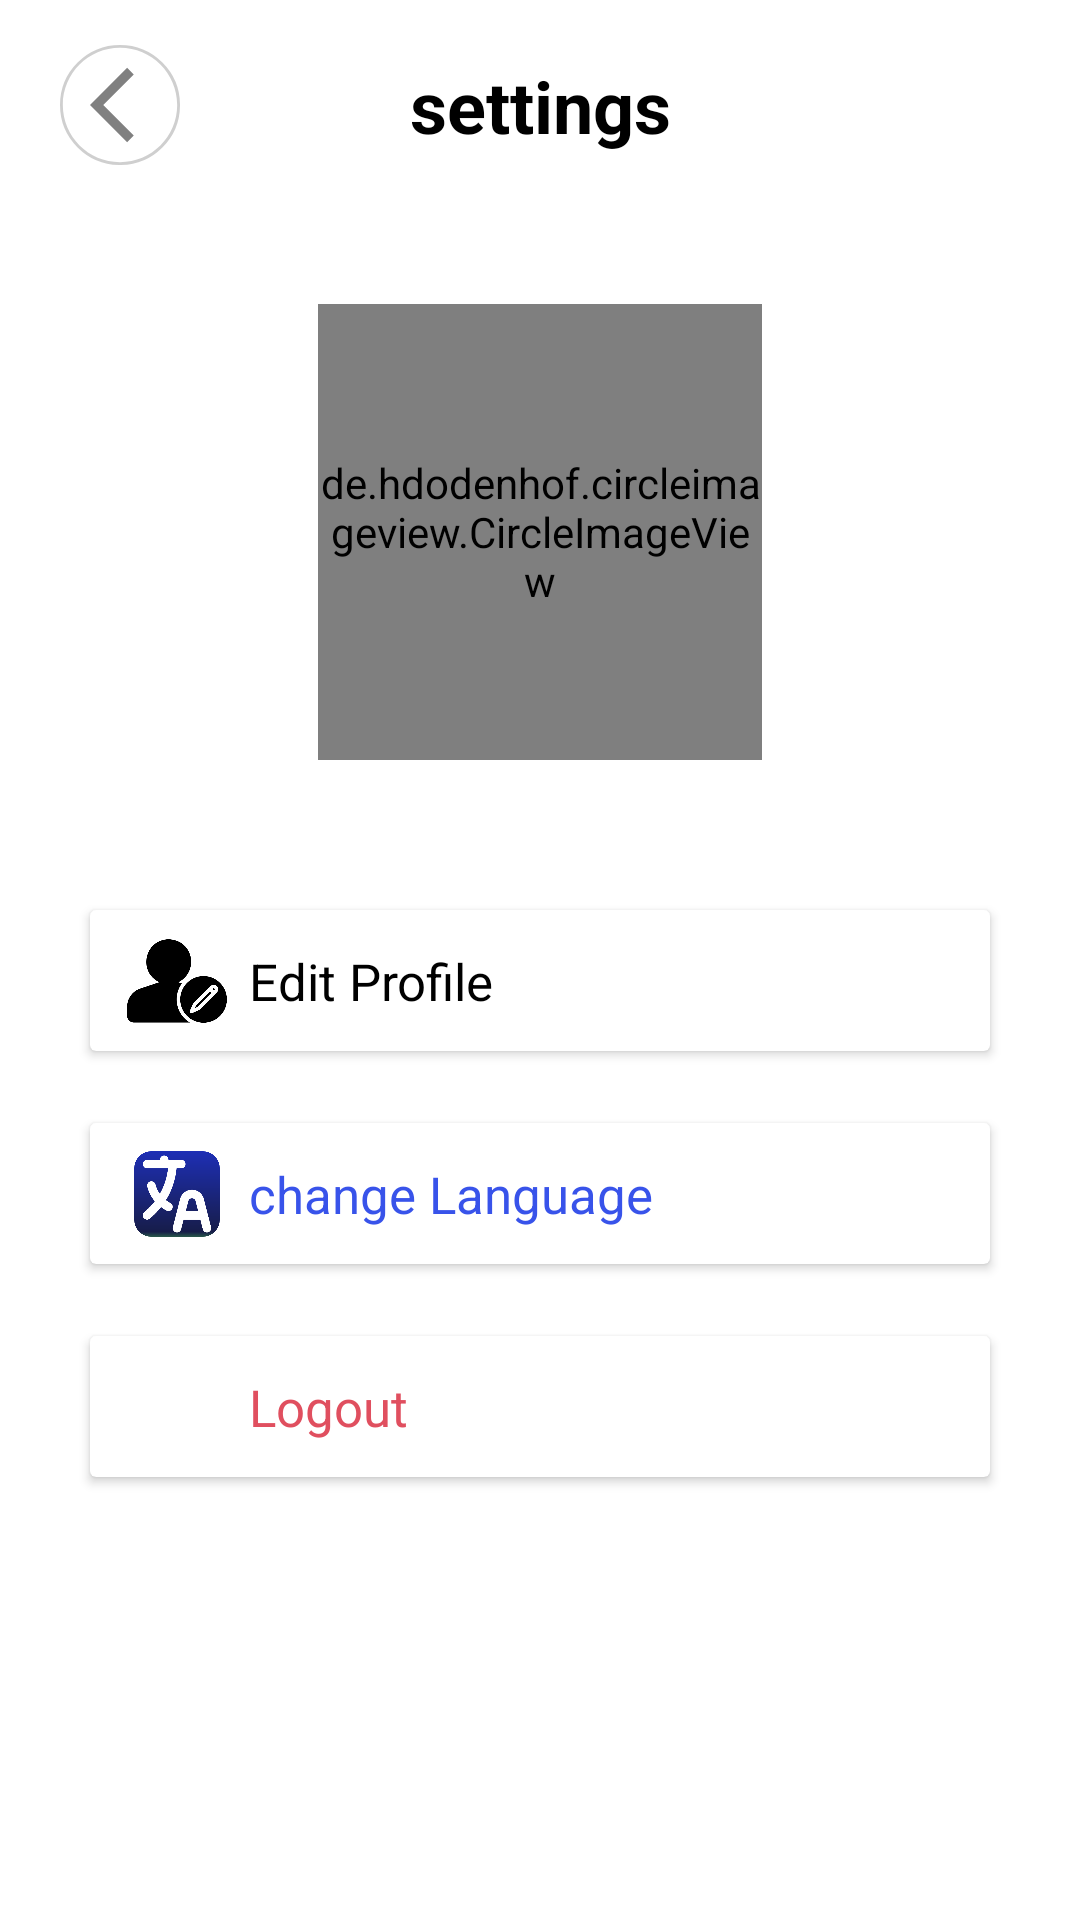

Reconstruct the res/layout file that produces this screen, plus the resources it refers to.
<!-- AndroidManifest.xml: application theme Theme.Dentalla -->
<!-- res/layout/fragment_patient_profile.xml -->
<?xml version="1.0" encoding="utf-8"?>
<androidx.constraintlayout.widget.ConstraintLayout xmlns:android="http://schemas.android.com/apk/res/android"
    xmlns:app="http://schemas.android.com/apk/res-auto"
    xmlns:tools="http://schemas.android.com/tools"
    android:layout_width="match_parent"
    android:layout_height="match_parent"
    tools:context=".ui.PatientProfileFragment">

    <ImageView
        android:id="@+id/back"
        android:layout_width="40dp"
        android:layout_height="40dp"
        android:layout_marginStart="20dp"
        android:layout_marginTop="15dp"
        android:background="@drawable/back_button_style"
        android:paddingStart="10dp"
        android:src="@drawable/ic_back"
        app:layout_constraintStart_toStartOf="parent"
        app:layout_constraintTop_toTopOf="parent" />

    <TextView
        android:id="@+id/setting"
        android:layout_width="wrap_content"
        android:layout_height="wrap_content"
        android:text="settings"
        android:textColor="@color/black"
        android:textSize="24sp"
        android:textStyle="bold"
        app:layout_constraintBottom_toBottomOf="@id/back"
        app:layout_constraintEnd_toEndOf="parent"
        app:layout_constraintStart_toStartOf="parent"
        app:layout_constraintTop_toTopOf="@id/back" />

    <de.hdodenhof.circleimageview.CircleImageView
        android:id="@+id/img_profile"
        android:layout_width="148dp"
        android:layout_height="152dp"
        android:layout_marginTop="50dp"
        android:src="@drawable/img"
        app:layout_constraintEnd_toEndOf="parent"
        app:layout_constraintStart_toStartOf="parent"
        app:layout_constraintTop_toBottomOf="@id/setting" />


    <androidx.cardview.widget.CardView
        android:id="@+id/card_view_edit_profile"
        android:layout_width="match_parent"
        android:layout_height="47dp"
        android:layout_marginHorizontal="30dp"
        android:layout_marginTop="50dp"
        android:background="@drawable/card_setting_style"
        android:clickable="true"
        app:layout_constraintEnd_toEndOf="parent"
        app:layout_constraintStart_toStartOf="parent"
        app:layout_constraintTop_toBottomOf="@id/img_profile">

        <androidx.constraintlayout.widget.ConstraintLayout
            android:layout_width="match_parent"
            android:layout_height="match_parent">

            <ImageView
                android:id="@+id/image"
                android:layout_width="38dp"
                android:layout_height="38dp"
                android:layout_margin="10dp"
                android:src="@drawable/profile_edit"
                app:layout_constraintBottom_toBottomOf="parent"
                app:layout_constraintStart_toStartOf="parent"
                app:layout_constraintTop_toTopOf="parent" />

            <TextView
                android:layout_width="wrap_content"
                android:layout_height="wrap_content"
                android:layout_marginStart="5dp"
                android:text="Edit Profile"
                android:textColor="@color/black"
                android:textSize="17sp"
                app:layout_constraintBottom_toBottomOf="@id/image"
                app:layout_constraintStart_toEndOf="@id/image"
                app:layout_constraintTop_toTopOf="@id/image" />
        </androidx.constraintlayout.widget.ConstraintLayout>
    </androidx.cardview.widget.CardView>

    <androidx.cardview.widget.CardView
        android:id="@+id/card_view_change_language"
        android:layout_width="match_parent"
        android:layout_height="47dp"
        android:clickable="true"
        android:layout_marginHorizontal="30dp"
        android:layout_marginTop="24dp"
        android:background="@drawable/card_setting_style"
        app:layout_constraintEnd_toEndOf="parent"
        app:layout_constraintStart_toStartOf="parent"
        app:layout_constraintTop_toBottomOf="@id/card_view_edit_profile">

        <androidx.constraintlayout.widget.ConstraintLayout
            android:layout_width="match_parent"
            android:layout_height="match_parent">

            <ImageView
                android:id="@+id/image2"
                android:layout_width="38dp"
                android:layout_height="38dp"
                android:layout_margin="10dp"
                android:src="@drawable/language"
                app:layout_constraintBottom_toBottomOf="parent"
                app:layout_constraintStart_toStartOf="parent"
                app:layout_constraintTop_toTopOf="parent" />

            <TextView
                android:layout_width="wrap_content"
                android:layout_height="wrap_content"
                android:layout_marginStart="5dp"
                android:text="change Language"
                android:textColor="@color/shade_of_blue"
                android:textSize="17sp"
                app:layout_constraintBottom_toBottomOf="@id/image2"
                app:layout_constraintStart_toEndOf="@id/image2"
                app:layout_constraintTop_toTopOf="@id/image2" />

        </androidx.constraintlayout.widget.ConstraintLayout>

    </androidx.cardview.widget.CardView>

    
    
    
    
    
    
    
    
    
    

    
    
    


    
    
    
    
    
    
    
    
    

    
    
    
    
    
    
    
    
    
    

    
    

    <androidx.cardview.widget.CardView
        android:id="@+id/card_view_logout"
        android:layout_width="match_parent"
        android:layout_height="47dp"
        android:layout_marginHorizontal="30dp"
        android:layout_marginTop="24dp"
        android:background="@drawable/card_setting_style"
        app:layout_constraintEnd_toEndOf="parent"
        app:layout_constraintStart_toStartOf="parent"
        app:layout_constraintTop_toBottomOf="@id/card_view_change_language">

        <androidx.constraintlayout.widget.ConstraintLayout
            android:layout_width="match_parent"
            android:layout_height="match_parent">


            <ImageView
                android:id="@+id/image4"
                android:layout_width="38dp"
                android:layout_height="38dp"
                android:layout_margin="10dp"
                android:src="@drawable/logout"
                app:layout_constraintBottom_toBottomOf="parent"
                app:layout_constraintStart_toStartOf="parent"
                app:layout_constraintTop_toTopOf="parent" />

            <TextView
                android:layout_width="wrap_content"
                android:layout_height="wrap_content"
                android:layout_marginStart="5dp"
                android:text="Logout"
                android:textColor="@color/shade_of_red"
                android:textSize="17sp"
                app:layout_constraintBottom_toBottomOf="@id/image4"
                app:layout_constraintStart_toEndOf="@id/image4"
                app:layout_constraintTop_toTopOf="@id/image4" />

        </androidx.constraintlayout.widget.ConstraintLayout>
    </androidx.cardview.widget.CardView>


</androidx.constraintlayout.widget.ConstraintLayout>
<!-- resources referenced by this layout -->
<resources>
  <color name="black">#FF000000</color>
  <color name="deep_blue">#543BD5</color>
  <color name="shade_of_blue">#3853EA</color>
  <color name="shade_of_red">#E04F5F</color>
  <!-- drawable back_button_style (drawable) -->
  <vector xmlns:android="http://schemas.android.com/apk/res/android"
      xmlns:aapt="http://schemas.android.com/aapt"
      android:width="42.31dp"
      android:height="42.03dp"
      android:viewportWidth="42.31"
      android:viewportHeight="42.03">
      <group>
          <clip-path android:pathData="M41.312 21.0174C41.312 32.0727 32.2878 41.0348 21.156 41.0348C10.0241 41.0348 1 32.0727 1 21.0174C1 9.9621 10.0241 1 21.156 1C32.2878 1 41.312 9.9621 41.312 21.0174Z" />
          <path
              android:fillColor="#FFFFFF"
              android:pathData="M1 1V41.0348H41.312V1" />
      </group>
      <group>
          <clip-path android:pathData="M0 0V42.0348H42.312V0M41.312 21.0174C41.312 32.0727 32.2878 41.0348 21.156 41.0348C10.0241 41.0348 1 32.0727 1 21.0174C1 9.9621 10.0241 1 21.156 1C32.2878 1 41.312 9.9621 41.312 21.0174Z" />
          <path
              android:pathData="M41.312 21.0174C41.312 32.0727 32.2878 41.0348 21.156 41.0348C10.0241 41.0348 1 32.0727 1 21.0174C1 9.9621 10.0241 1 21.156 1C32.2878 1 41.312 9.9621 41.312 21.0174Z"
              android:strokeWidth="2"
              android:strokeColor="#30000000"
              android:strokeMiterLimit="4.14" />
      </group>
  </vector>
  <!-- drawable card_setting_style (drawable) -->
  <vector xmlns:android="http://schemas.android.com/apk/res/android"
      android:width="392dp"
      android:height="41dp"
      android:viewportWidth="392"
      android:viewportHeight="41">
      <group>
          <clip-path android:pathData="M4 0H388C390.209 0 392 1.79086 392 4V37C392 39.2091 390.209 41 388 41H4C1.79086 41 0 39.2091 0 37V4C0 1.79086 1.79086 0 4 0Z" />
          <path
              android:fillColor="#FFFFFF"
              android:pathData="M0 0V41H392V0" />
          <path
              android:pathData="M4 0H388C390.209 0 392 1.79086 392 4V37C392 39.2091 390.209 41 388 41H4C1.79086 41 0 39.2091 0 37V4C0 1.79086 1.79086 0 4 0Z"
              android:strokeWidth="2"
              android:strokeColor="#1A000000" />
      </group>
  </vector>
  <!-- drawable ic_back (drawable) -->
  <vector xmlns:android="http://schemas.android.com/apk/res/android"
      android:width="24dp"
      android:height="24dp"
      android:autoMirrored="true"
      android:tint="#808080
  "
      android:viewportWidth="24"
      android:viewportHeight="24">
      <path
          android:fillColor="@android:color/white"
          android:pathData="M11.67,3.87L9.9,2.1 0,12l9.9,9.9 1.77,-1.77L3.54,12z" />
  </vector>
  <!-- drawable img: png bitmap (drawable, 193352 bytes) -->
  <!-- drawable language: png bitmap (drawable, 19055 bytes) -->
  <!-- drawable profile_edit: png bitmap (drawable, 11440 bytes) -->
  <style name="Theme.Dentalla" parent="Base.Theme.Dentalla" />
  <style name="Base.Theme.Dentalla" parent="Theme.MaterialComponents.Light.NoActionBar">
          <item name="android:timePickerStyle">@style/MyTimePickerLight</item>
          <item name="android:statusBarColor">@color/white</item>
          <item name="android:windowLightStatusBar">true</item>
          <item name="android:navigationBarColor">@android:color/white</item>
          <item name="android:windowLightNavigationBar" tools:targetApi="o_mr1">true</item>
      </style>
  <style name="MyTimePickerLight" parent="android:Widget.Material.Light.TimePicker">
          <item name="android:headerBackground">@color/cyan_blue</item>
          <item name="android:numbersTextColor">@color/black</item>
          <item name="android:numbersSelectorColor">@android:color/holo_blue_dark</item>
          <item name="android:numbersBackgroundColor">@color/white</item>
          <item name="android:background">@color/white</item>
      </style>
  <color name="white">#FFFFFFFF</color>
  <color name="cyan_blue">#1b75bc</color>
</resources>
